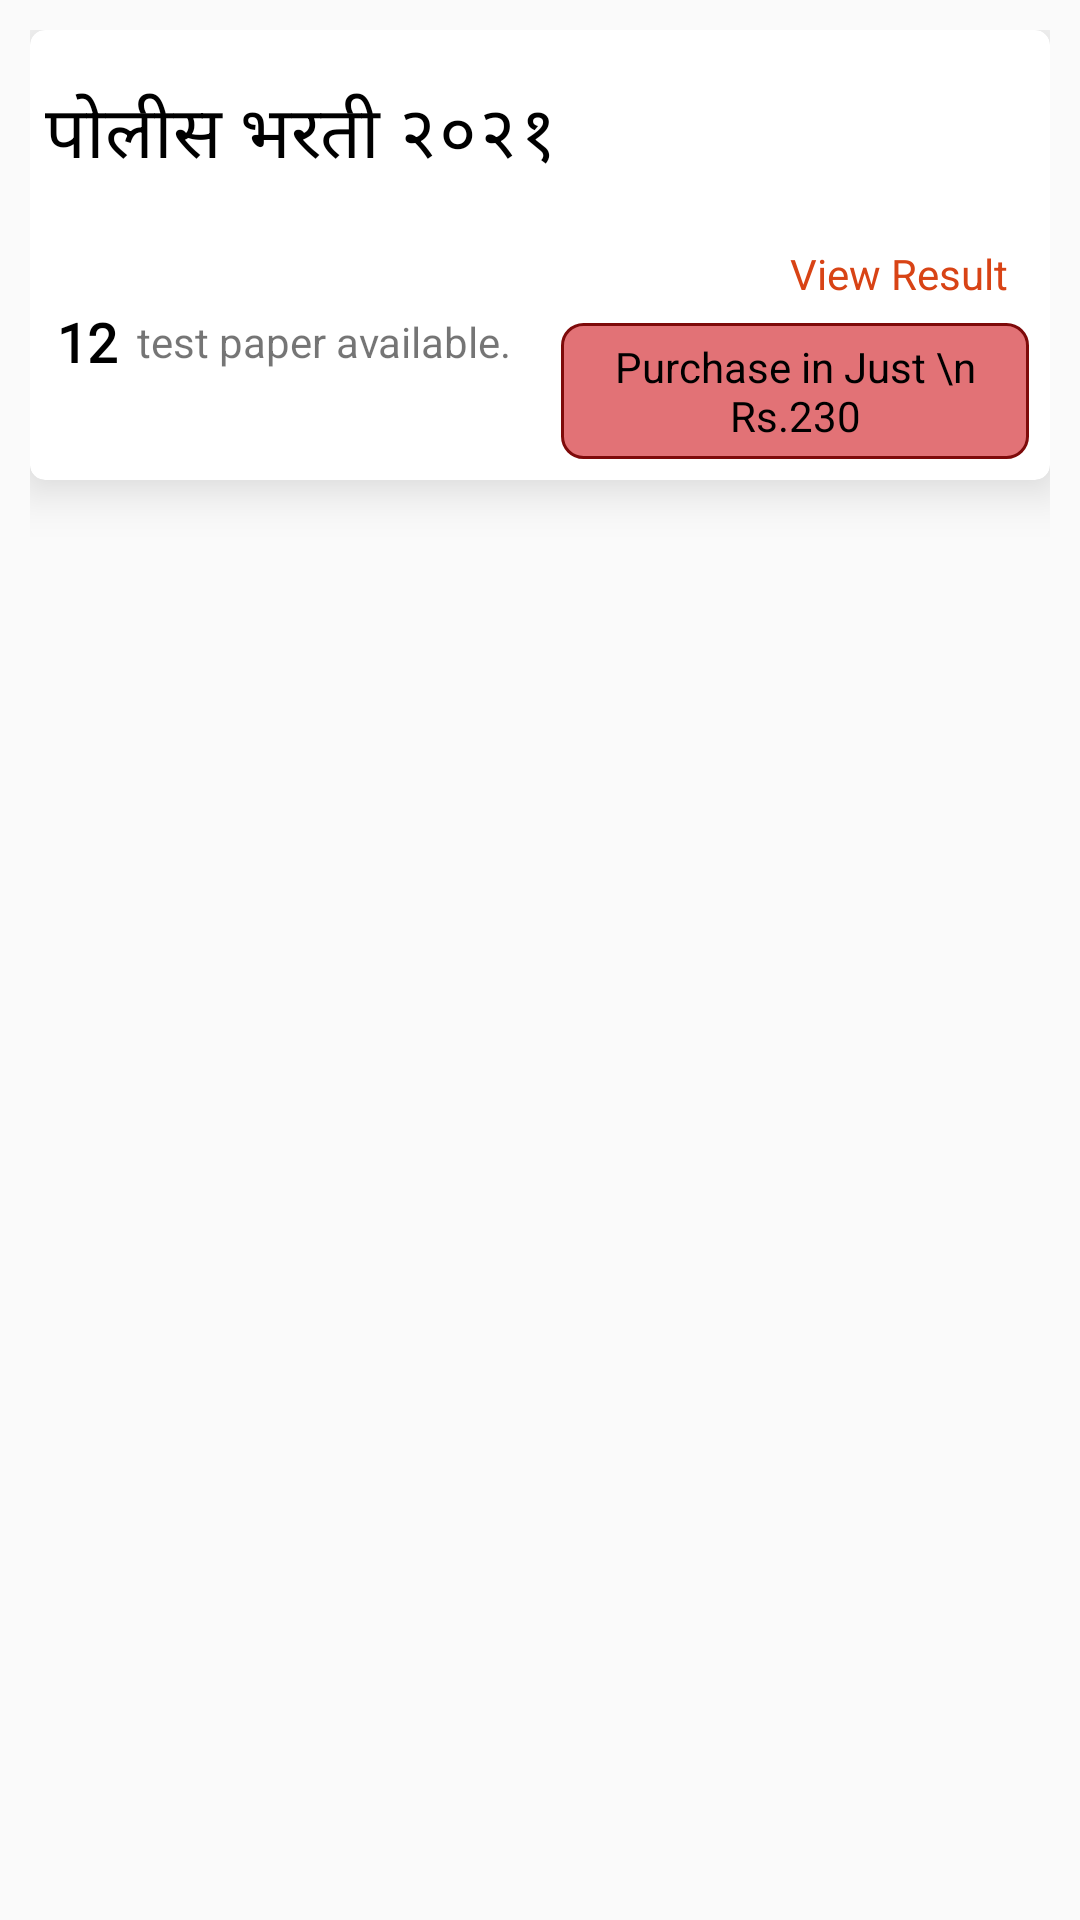

Android layout source for this screen:
<!-- AndroidManifest.xml: application theme Theme.PoliceBhartiKatta -->
<!-- res/layout/card_listofmaster.xml -->
<?xml version="1.0" encoding="utf-8"?>
<RelativeLayout xmlns:android="http://schemas.android.com/apk/res/android"
    xmlns:app="http://schemas.android.com/apk/res-auto"
    xmlns:tools="http://schemas.android.com/tools"
    android:layout_width="match_parent"
    android:layout_height="wrap_content"
    android:padding="10dp">

    <androidx.cardview.widget.CardView
        android:layout_width="match_parent"
        android:layout_height="150dp"
        app:cardCornerRadius="5dp"
        app:cardElevation="10dp"
        app:cardMaxElevation="10dp"
        app:cardPreventCornerOverlap="false">

        <RelativeLayout
            android:layout_width="match_parent"
            android:layout_height="match_parent"
            android:gravity="bottom"
            android:orientation="vertical">

            <WebView
                android:id="@+id/img_web"
                android:layout_width="0dp"
                android:layout_height="0dp" />

            <ImageView
                android:id="@+id/img_bhartilogo"
                android:layout_width="match_parent"
                android:layout_height="0dp"
                android:scaleType="fitXY"
                tools:srcCompat="@tools:sample/backgrounds/scenic" />

        </RelativeLayout>

        <LinearLayout
            android:id="@+id/ll"
            android:layout_width="match_parent"
            android:layout_height="match_parent"
            android:gravity="bottom"
            android:orientation="vertical">

            <LinearLayout
                android:layout_width="match_parent"
                android:layout_height="wrap_content"
                android:orientation="vertical">

                <TextView
                    android:id="@+id/txt_title"
                    android:layout_width="match_parent"
                    android:layout_height="wrap_content"
                    android:fontFamily="@font/colabbold"
                    android:padding="5dp"
                    android:text="पोलीस भरती २०२१"
                    android:textColor="@color/black"
                    android:textSize="24sp" />

                <LinearLayout
                    android:layout_width="match_parent"
                    android:layout_height="wrap_content"
                    android:background="#00FFFFFF"
                    android:orientation="horizontal">

                    <LinearLayout
                        android:layout_width="match_parent"
                        android:layout_height="match_parent"
                        android:layout_weight="1"
                        android:gravity="center"
                        android:orientation="horizontal"
                        android:padding="2dp">

                        <TextView
                            android:id="@+id/txt_nofq"
                            android:layout_width="wrap_content"
                            android:layout_height="wrap_content"
                            android:layout_weight="1"
                            android:fontFamily="@font/colabbold"
                            android:gravity="center|right"
                            android:text="12"
                            android:textColor="#000000"
                            android:textSize="18sp"
                            android:textStyle="bold" />

                        <TextView
                            android:id="@+id/txt_lbltext"
                            android:layout_width="wrap_content"
                            android:layout_height="wrap_content"
                            android:layout_weight="1"
                            android:gravity="left"
                            android:text="  test paper available." />

                    </LinearLayout>

                    <LinearLayout
                        android:layout_width="match_parent"
                        android:layout_height="match_parent"
                        android:layout_weight="1"
                        android:orientation="vertical"
                        android:padding="7dp">

                        <TextView
                            android:id="@+id/txt_resultcount"
                            android:layout_width="match_parent"
                            android:layout_height="wrap_content"
                            android:layout_weight="1"
                            android:gravity="right"
                            android:padding="7dp"
                            android:text="View Result"
                            android:textColor="#D84315" />

                        <TextView
                            android:id="@+id/txt_rate"
                            android:layout_width="match_parent"
                            android:layout_height="wrap_content"
                            android:layout_weight="1"
                            android:background="@drawable/selectedbutton"
                            android:gravity="center"
                            android:text="Purchase in Just \n Rs.230"
                            android:textColor="#000000" />

                    </LinearLayout>

                </LinearLayout>

                <TextView
                    android:id="@+id/txt_details"
                    android:layout_width="match_parent"
                    android:layout_height="0dp"
                    android:padding="5dp" />

            </LinearLayout>

        </LinearLayout>

    </androidx.cardview.widget.CardView>
</RelativeLayout>
<!-- resources referenced by this layout -->
<resources>
  <color name="black">#FF000000</color>
  <!-- drawable selectedbutton (drawable) -->
  <?xml version="1.0" encoding="utf-8"?>
  <shape xmlns:android="http://schemas.android.com/apk/res/android" android:shape="rectangle" >
      <corners
          android:radius="7dp"
          />
      <solid
          android:color="#BED84348"
          />
      <padding
          android:left="5dp"
          android:top="5dp"
          android:right="5dp"
          android:bottom="5dp"
          />
  
      <stroke
          android:width="1dp"
          android:color="#7E0A0A"
          />
  </shape>
  <style name="Theme.PoliceBhartiKatta" parent="Theme.Design.Light">
          
          <item name="colorPrimary">@color/purple_500</item>
          <item name="colorPrimaryVariant">@color/purple_700</item>
          <item name="colorOnPrimary">@color/white</item>
          
          <item name="colorSecondary">@color/teal_200</item>
          <item name="colorSecondaryVariant">@color/teal_700</item>
          <item name="colorOnSecondary">@color/black</item>
          
          <item name="android:statusBarColor" tools:targetApi="l">?attr/colorPrimaryVariant</item>
          
      </style>
  <color name="purple_500">#048172</color>
  <color name="purple_700">#00695C</color>
  <color name="white">#FFFFFFFF</color>
  <color name="teal_200">#FF03DAC5</color>
  <color name="teal_700">#FF018786</color>
</resources>
